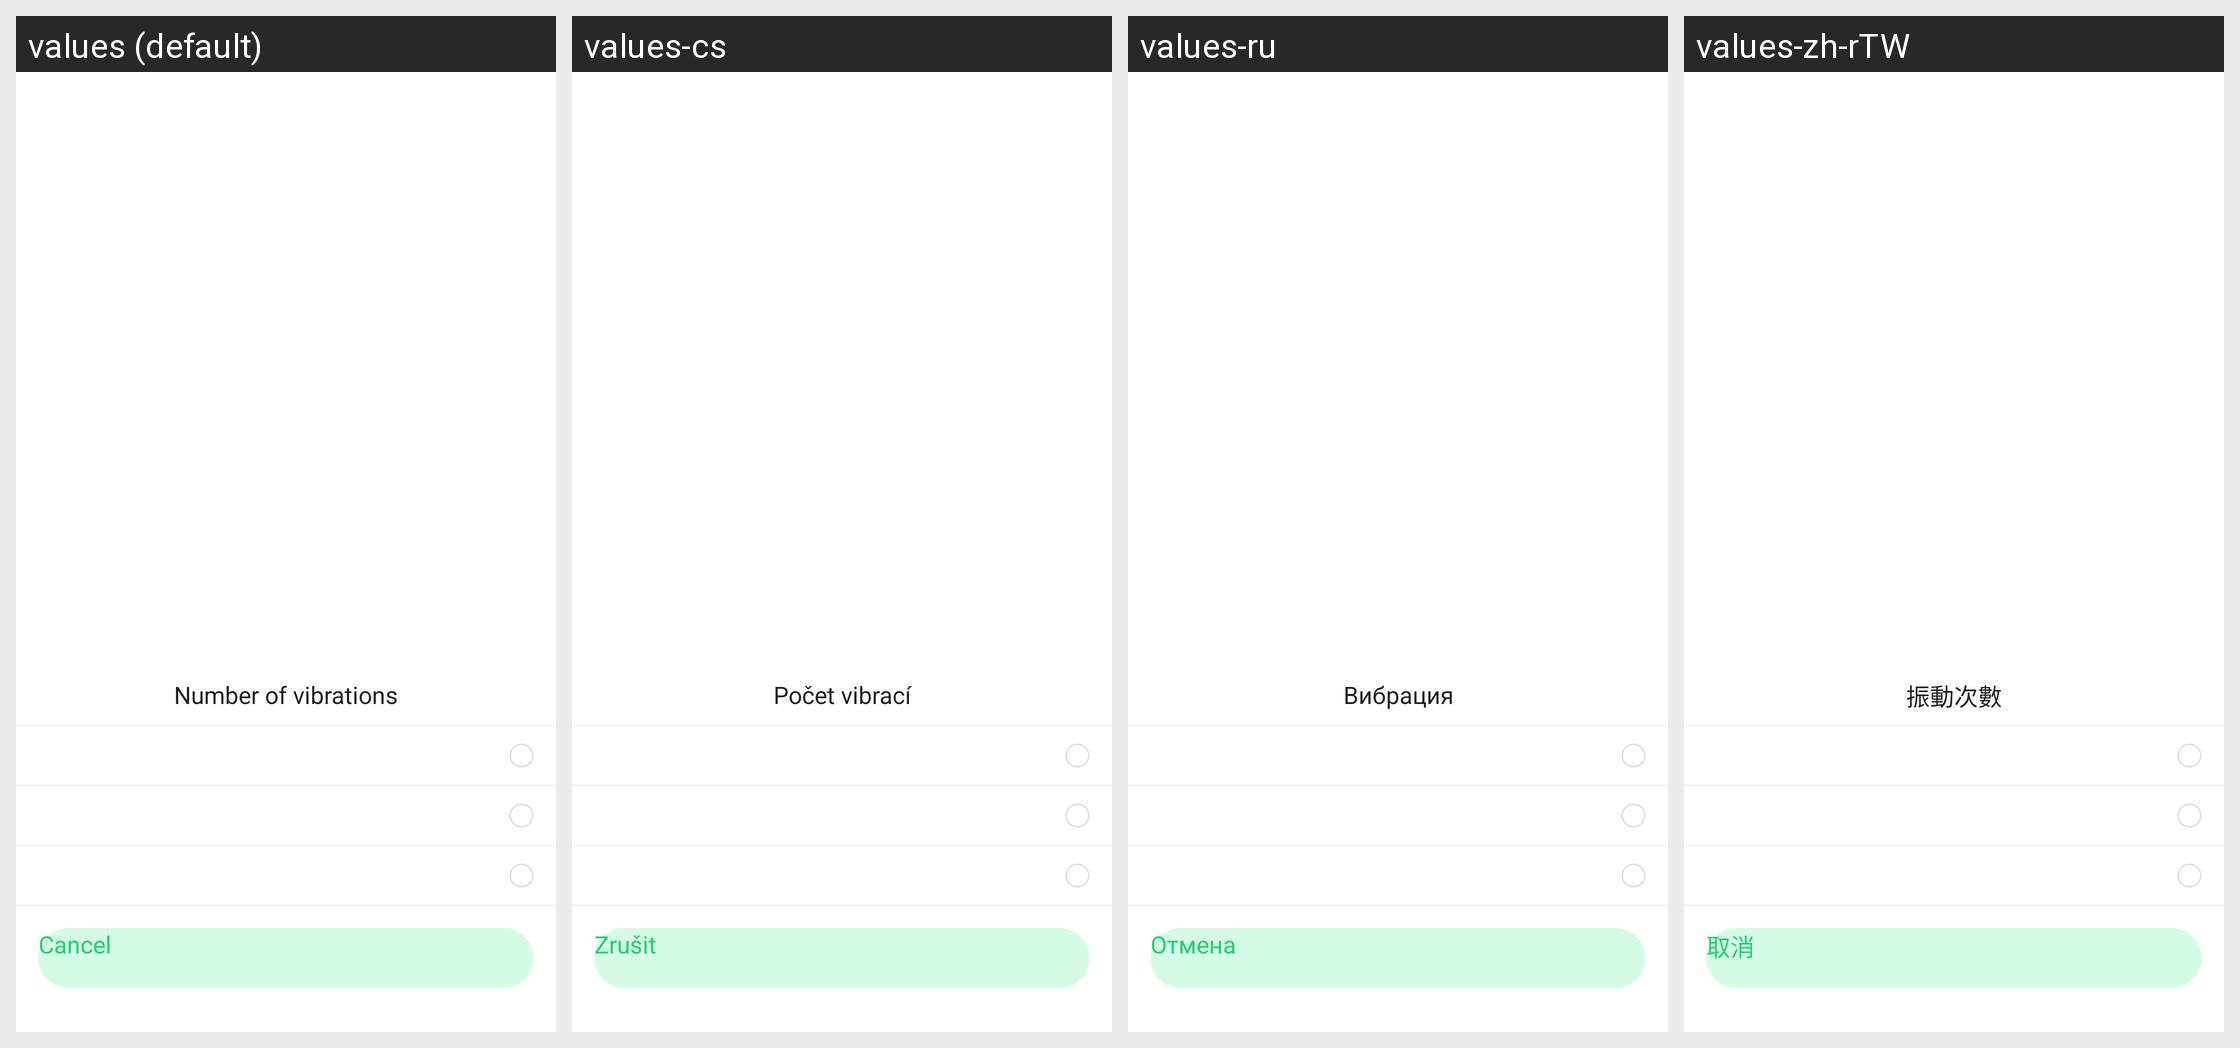

Locale-by-locale string values for the Android screen shown in this grid:
Android screen res/layout/alarm_shake_count_dialog.xml rendered under 4 locales, left to right: values (default), values-cs, values-ru, values-zh-rTW. Device: Nexus 5 (rendered at 1080×1920; each locale shown at half size, 540×960, under a caption strip naming it); theme AppTheme.
Other locales in the repository, not shown: values-af, values-am, values-ar, values-az, values-be, values-bg, values-bn, values-bs, values-ca, values-da, values-de, values-el, values-en-rGB, values-es, values-es-rUS, values-et, values-eu, values-fa, values-fi, values-fr, values-fr-rCA, values-gl, values-gu, values-hi, values-hi-rIN, values-hr, values-hu, values-hy, values-in, values-is, values-it, values-iw, values-ja, values-ka, values-kk, values-km, values-kn, values-ko, values-ky, values-lo, values-lt, values-lv, values-mk, values-ml, values-mn, values-mr, values-ms, values-my, values-nb, values-ne, values-nl, values-pa, values-pl, values-pt, values-pt-rPT, values-ro, values-si, values-sk, values-sl, values-sq, values-sr, values-sv, values-sw, values-ta, values-te, values-th, values-tl, values-tr, values-uk, values-ur, values-uz, values-vi, values-zh-rCN, values-zh-rHK, values-zh-rMO, values-zu.
Strings drawn on this screen, with the default value and each locale's value (text and hints the layout hard-codes, and strings that could not be matched under every locale, appear in the picture but are not listed):

clock_shake_time
  values: Number of vibrations
  values-cs: Počet vibrací
  values-ru: Вибрация
  values-zh-rTW: 振動次數

cancel
  values: Cancel
  values-cs: Zrušit
  values-ru: Отмена
  values-zh-rTW: 取消
